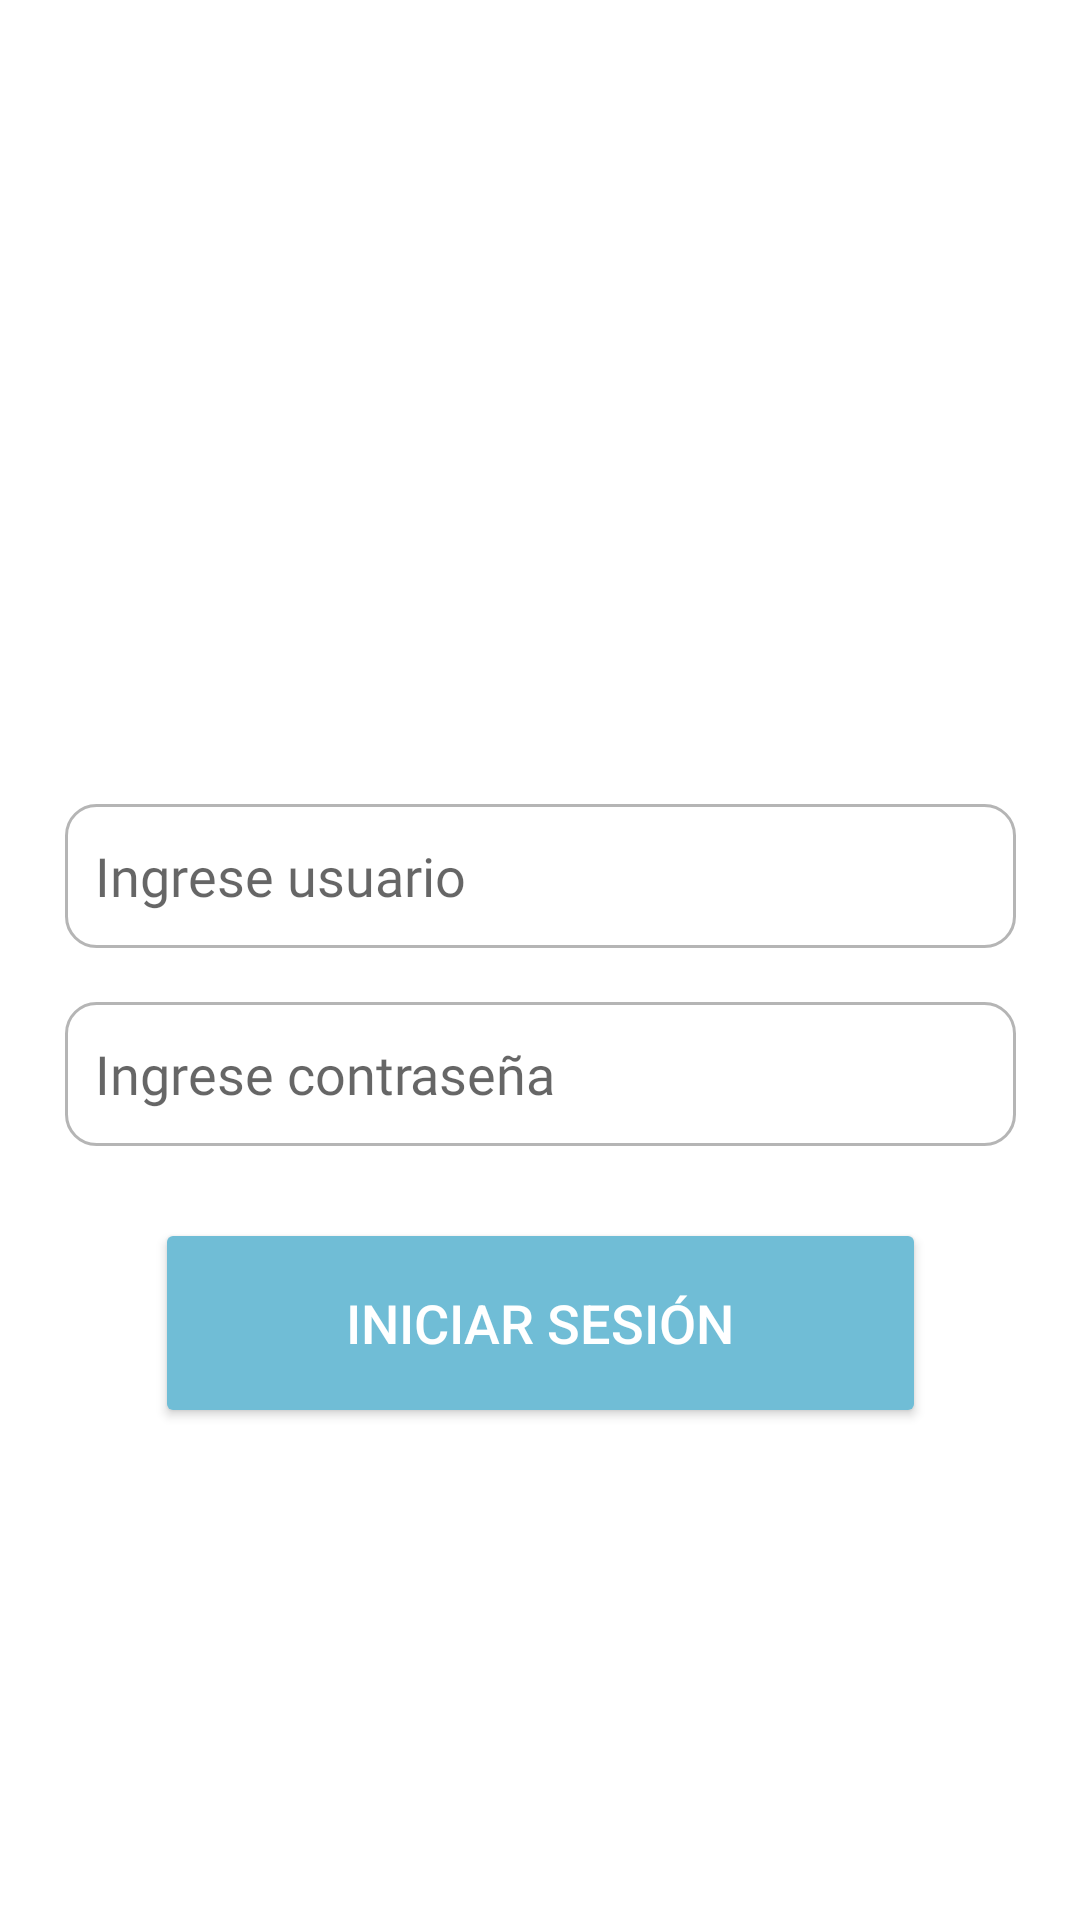

Android layout source for this screen:
<!-- AndroidManifest.xml: application theme Theme.Tp8 -->
<!-- res/layout/fragment_inicio_sesion.xml -->
<?xml version="1.0" encoding="utf-8"?>
<androidx.constraintlayout.widget.ConstraintLayout xmlns:aapt="http://schemas.android.com/aapt"
    xmlns:android="http://schemas.android.com/apk/res/android"
    xmlns:app="http://schemas.android.com/apk/res-auto"
    xmlns:tools="http://schemas.android.com/tools"
    android:layout_width="match_parent"
    android:layout_height="match_parent"
    tools:context=".Registro.InicioSesionFragment">

    <ProgressBar
        android:id="@+id/pgCargando2"
        style="?android:attr/progressBarStyle"
        android:layout_width="wrap_content"
        android:layout_height="wrap_content"
        android:visibility="invisible"
        app:layout_constraintBottom_toBottomOf="parent"
        app:layout_constraintEnd_toEndOf="parent"
        app:layout_constraintStart_toStartOf="parent"
        app:layout_constraintTop_toTopOf="parent" />

    <androidx.constraintlayout.widget.ConstraintLayout
        android:id="@+id/clInicioSesion"
        android:layout_width="match_parent"
        android:layout_height="match_parent"
        app:layout_constraintBottom_toBottomOf="parent"
        app:layout_constraintEnd_toEndOf="parent"
        app:layout_constraintStart_toStartOf="parent"
        app:layout_constraintTop_toTopOf="parent"
        tools:context=".Registro.InicioSesionFragment">


        <EditText

            android:id="@+id/edtNombreUsuario"
            android:layout_width="316.88dp"
            android:layout_height="47.98dp"
            android:layout_marginTop="268dp"
            android:width="1dp"
            android:background="@drawable/et_style"
            android:ems="10"
            android:fontFamily="@font/noto_sans"
            android:foregroundGravity="center_vertical"
            android:gravity="center_vertical"
            android:hint="Ingrese usuario"
            android:inputType="textPersonName|textEmailSubject"
            android:padding="10dip"
            android:textStyle="normal"
            app:layout_constraintEnd_toEndOf="@+id/edtApellido"
            app:layout_constraintHorizontal_bias="1.0"
            app:layout_constraintStart_toStartOf="@+id/edtApellido"
            app:layout_constraintTop_toTopOf="parent" />

        <EditText

            android:id="@+id/edtApellido"
            android:layout_width="316.88dp"
            android:layout_height="47.98dp"
            android:layout_marginTop="18dp"
            android:background="@drawable/et_style"
            android:ems="10"
            android:fontFamily="@font/noto_sans"
            android:foregroundGravity="center_vertical"
            android:gravity="center_vertical"
            android:hint="Ingrese contraseña"
            android:inputType="textPersonName"
            android:padding="10dip"
            app:layout_constraintEnd_toEndOf="parent"
            app:layout_constraintStart_toStartOf="parent"
            app:layout_constraintTop_toBottomOf="@+id/edtNombreUsuario" />

        <Button
            android:id="@+id/btnIn"
            android:layout_width="257dp"
            android:layout_height="70dp"
            android:layout_marginTop="24dp"
            android:backgroundTint="#70BDD6"

            android:foregroundGravity="center_vertical"
            android:gravity="center|center_vertical"

            android:text="Iniciar sesión"
            android:textColor="#ffffff"
            android:textSize="18sp"
            app:cornerRadius="50dp"
            app:layout_constraintEnd_toEndOf="@+id/edtApellido"
            app:layout_constraintStart_toStartOf="@+id/edtApellido"
            app:layout_constraintTop_toBottomOf="@+id/edtApellido"
            tools:layout_conversion_absoluteHeight="52dp"
            tools:layout_conversion_absoluteWidth="257dp" />


    </androidx.constraintlayout.widget.ConstraintLayout>
</androidx.constraintlayout.widget.ConstraintLayout>
<!-- resources referenced by this layout -->
<resources>
  <!-- drawable et_style (drawable) -->
  <?xml version="1.0" encoding="utf-8"?>
  <shape xmlns:android="http://schemas.android.com/apk/res/android"
      android:shape="rectangle" android:padding="15dp">
  
      <solid android:color="#FFFFFF" />
      <corners
          android:bottomRightRadius="10dp"
          android:bottomLeftRadius="10dp"
          android:topLeftRadius="10dp"
          android:topRightRadius="10dp" />
      <stroke android:width="1dip" android:color="#B5B5B5" />
  </shape>
  <style name="Theme.Tp8" parent="Theme.MaterialComponents.DayNight.DarkActionBar">
          
          <item name="colorPrimary">@color/purple_500</item>
          <item name="colorPrimaryVariant">@color/purple_700</item>
          <item name="colorOnPrimary">@color/white</item>
          
          <item name="colorSecondary">@color/teal_200</item>
          <item name="colorSecondaryVariant">@color/teal_700</item>
          <item name="colorOnSecondary">@color/black</item>
          
          <item name="android:statusBarColor" tools:targetApi="l">?attr/colorPrimaryVariant</item>
          
      </style>
  <!-- not gathered from this repository: default colours our renderer supplied (Android Studio template values) -->
  <color name="purple_500">#FF6200EE</color>
  <color name="purple_700">#FF3700B3</color>
  <color name="teal_200">#FF03DAC5</color>
  <color name="teal_700">#FF018786</color>
  <color name="black">#FF000000</color>
  <color name="white">#FFFFFFFF</color>
</resources>
